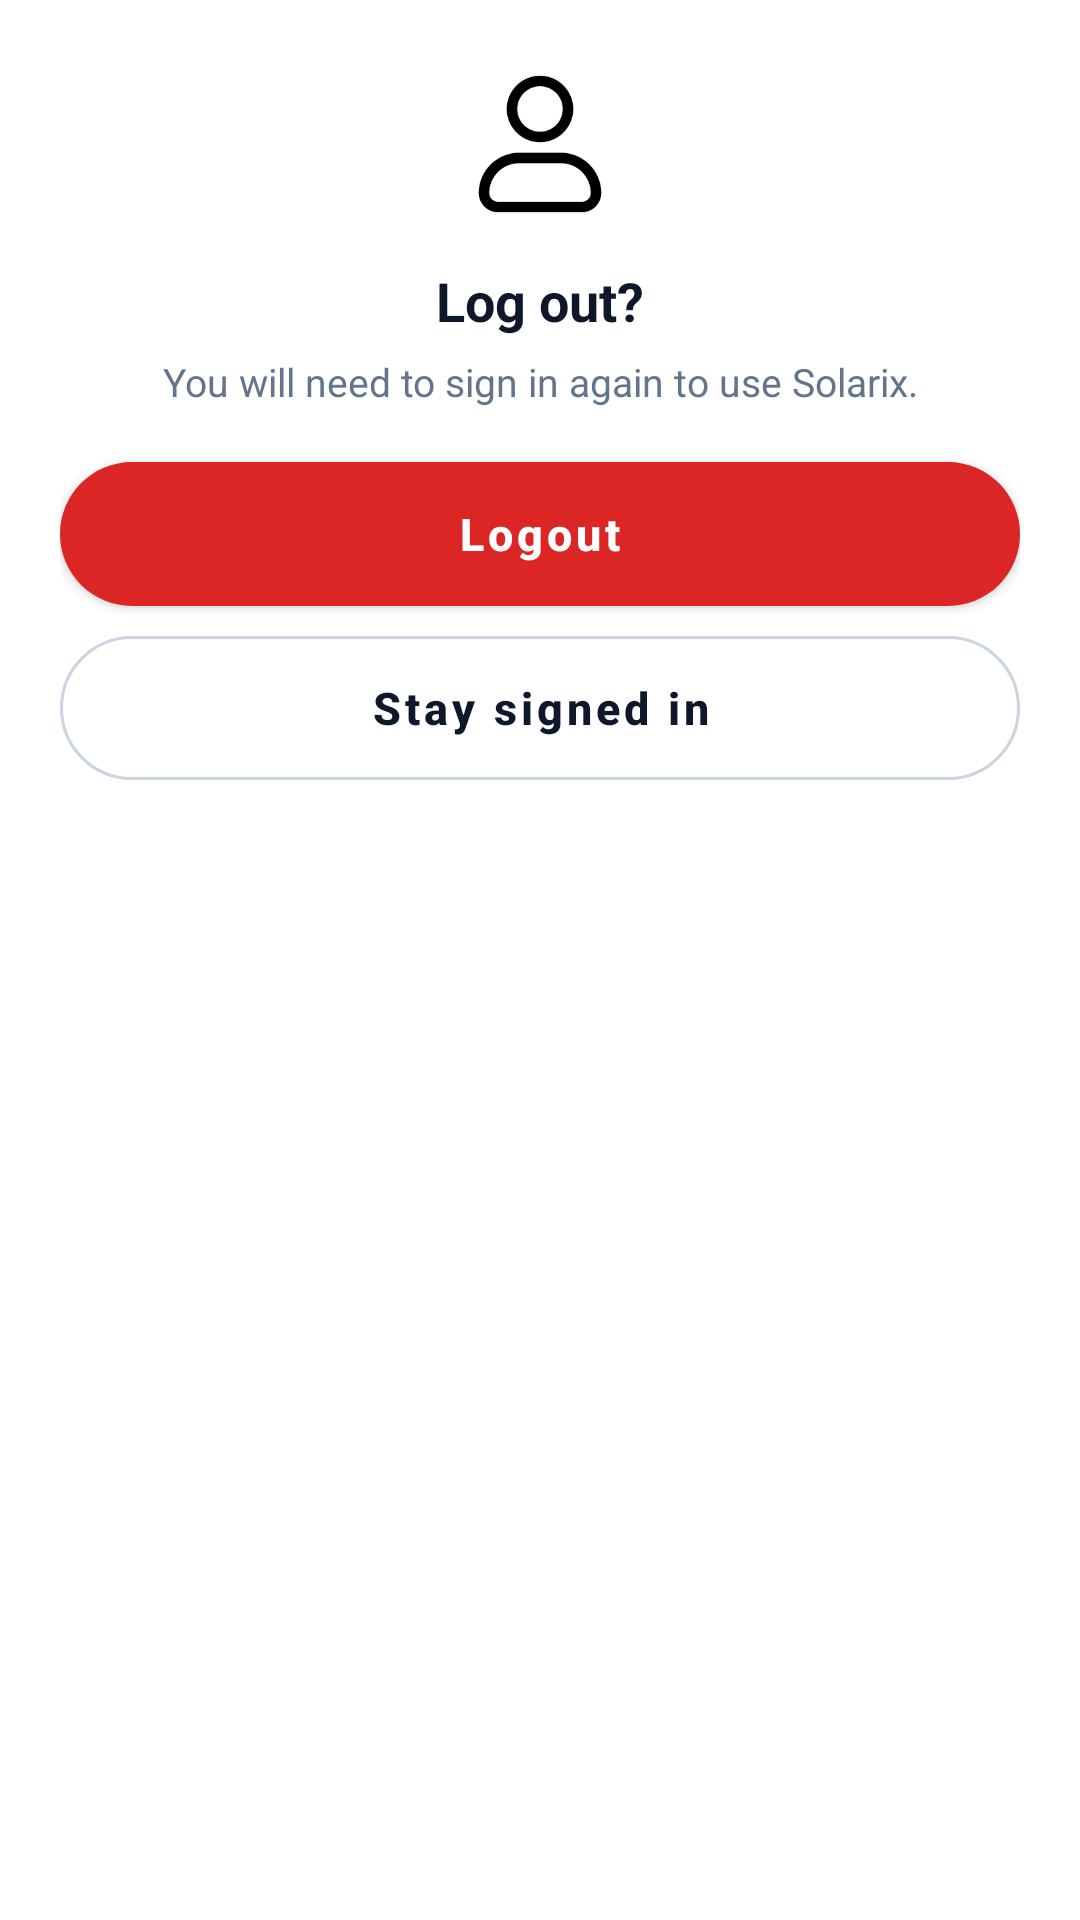

Here is an Android app screen rendered from its layout file. Give the layout XML and the strings, colors and styles it references.
<!-- AndroidManifest.xml: application theme Theme.SolarGrid -->
<!-- res/layout/dialog_logout_confirm.xml -->
<?xml version="1.0" encoding="utf-8"?>
<com.google.android.material.card.MaterialCardView xmlns:android="http://schemas.android.com/apk/res/android"
    xmlns:app="http://schemas.android.com/apk/res-auto"
    android:layout_width="match_parent"
    android:layout_height="wrap_content"
    app:cardBackgroundColor="@color/white"
    app:cardCornerRadius="28dp"
    app:cardElevation="0dp"
    app:strokeWidth="0dp">

    <LinearLayout
        android:layout_width="match_parent"
        android:layout_height="wrap_content"
        android:gravity="center_horizontal"
        android:orientation="vertical"
        android:padding="20dp">

        <ImageView
            android:layout_width="56dp"
            android:layout_height="56dp"
            android:contentDescription="@string/nav_profile"
            android:scaleType="fitCenter"
            android:src="@drawable/profile"
            app:tint="@null" />

        <TextView
            android:layout_width="match_parent"
            android:layout_height="wrap_content"
            android:layout_marginTop="12dp"
            android:gravity="center"
            android:text="@string/logout_confirm_title"
            android:textColor="@color/slate_900"
            android:textSize="18sp"
            android:textStyle="bold" />

        <TextView
            android:layout_width="match_parent"
            android:layout_height="wrap_content"
            android:layout_marginTop="6dp"
            android:layout_marginBottom="18dp"
            android:gravity="center"
            android:text="@string/logout_confirm_body"
            android:textColor="@color/slate_500"
            android:textSize="13sp" />

        <com.google.android.material.button.MaterialButton
            android:id="@+id/btnConfirmLogout"
            android:layout_width="match_parent"
            android:layout_height="48dp"
            android:insetTop="0dp"
            android:insetBottom="0dp"
            android:text="@string/logout"
            android:textAllCaps="false"
            android:textColor="@color/white"
            android:textSize="15sp"
            android:textStyle="bold"
            app:backgroundTint="#DC2626"
            app:cornerRadius="999dp" />

        <com.google.android.material.button.MaterialButton
            android:id="@+id/btnStaySignedIn"
            style="@style/Widget.MaterialComponents.Button.OutlinedButton"
            android:layout_width="match_parent"
            android:layout_height="48dp"
            android:layout_marginTop="10dp"
            android:insetTop="0dp"
            android:insetBottom="0dp"
            android:text="@string/logout_confirm_stay"
            android:textAllCaps="false"
            android:textColor="@color/slate_900"
            android:textSize="15sp"
            android:textStyle="bold"
            app:cornerRadius="999dp"
            app:strokeColor="@color/booking_search_stroke"
            app:strokeWidth="1dp" />
    </LinearLayout>
</com.google.android.material.card.MaterialCardView>
<!-- resources referenced by this layout -->
<resources>
  <color name="booking_search_stroke">#CBD5E1</color>
  <color name="slate_500">#64748B</color>
  <color name="slate_900">#0F172A</color>
  <color name="white">#FFFFFFFF</color>
  <!-- drawable profile: png bitmap (drawable, 4620 bytes) -->
  <string name="logout">Logout</string>
  <string name="logout_confirm_body">You will need to sign in again to use Solarix.</string>
  <string name="logout_confirm_stay">Stay signed in</string>
  <string name="logout_confirm_title">Log out?</string>
  <string name="nav_profile">Profile</string>
  <style name="Theme.SolarGrid" parent="Theme.MaterialComponents.Light.NoActionBar">
          <item name="colorPrimary">@color/solar_yellow</item>
          <item name="colorPrimaryVariant">@color/solar_yellow_dark</item>
          <item name="colorOnPrimary">@color/dashboard_text</item>
          <item name="colorSecondary">@color/solar_yellow</item>
          <item name="colorOnSecondary">@color/dashboard_text</item>
          <item name="android:statusBarColor">@color/solarix_header</item>
          <item name="android:windowLightStatusBar">true</item>
          <item name="android:navigationBarColor">@android:color/transparent</item>
      </style>
  <color name="solar_yellow">#F5AD00</color>
  <color name="solar_yellow_dark">#D99400</color>
  <color name="dashboard_text">#1C1914</color>
  <color name="solarix_header">#FFDD19</color>
</resources>
